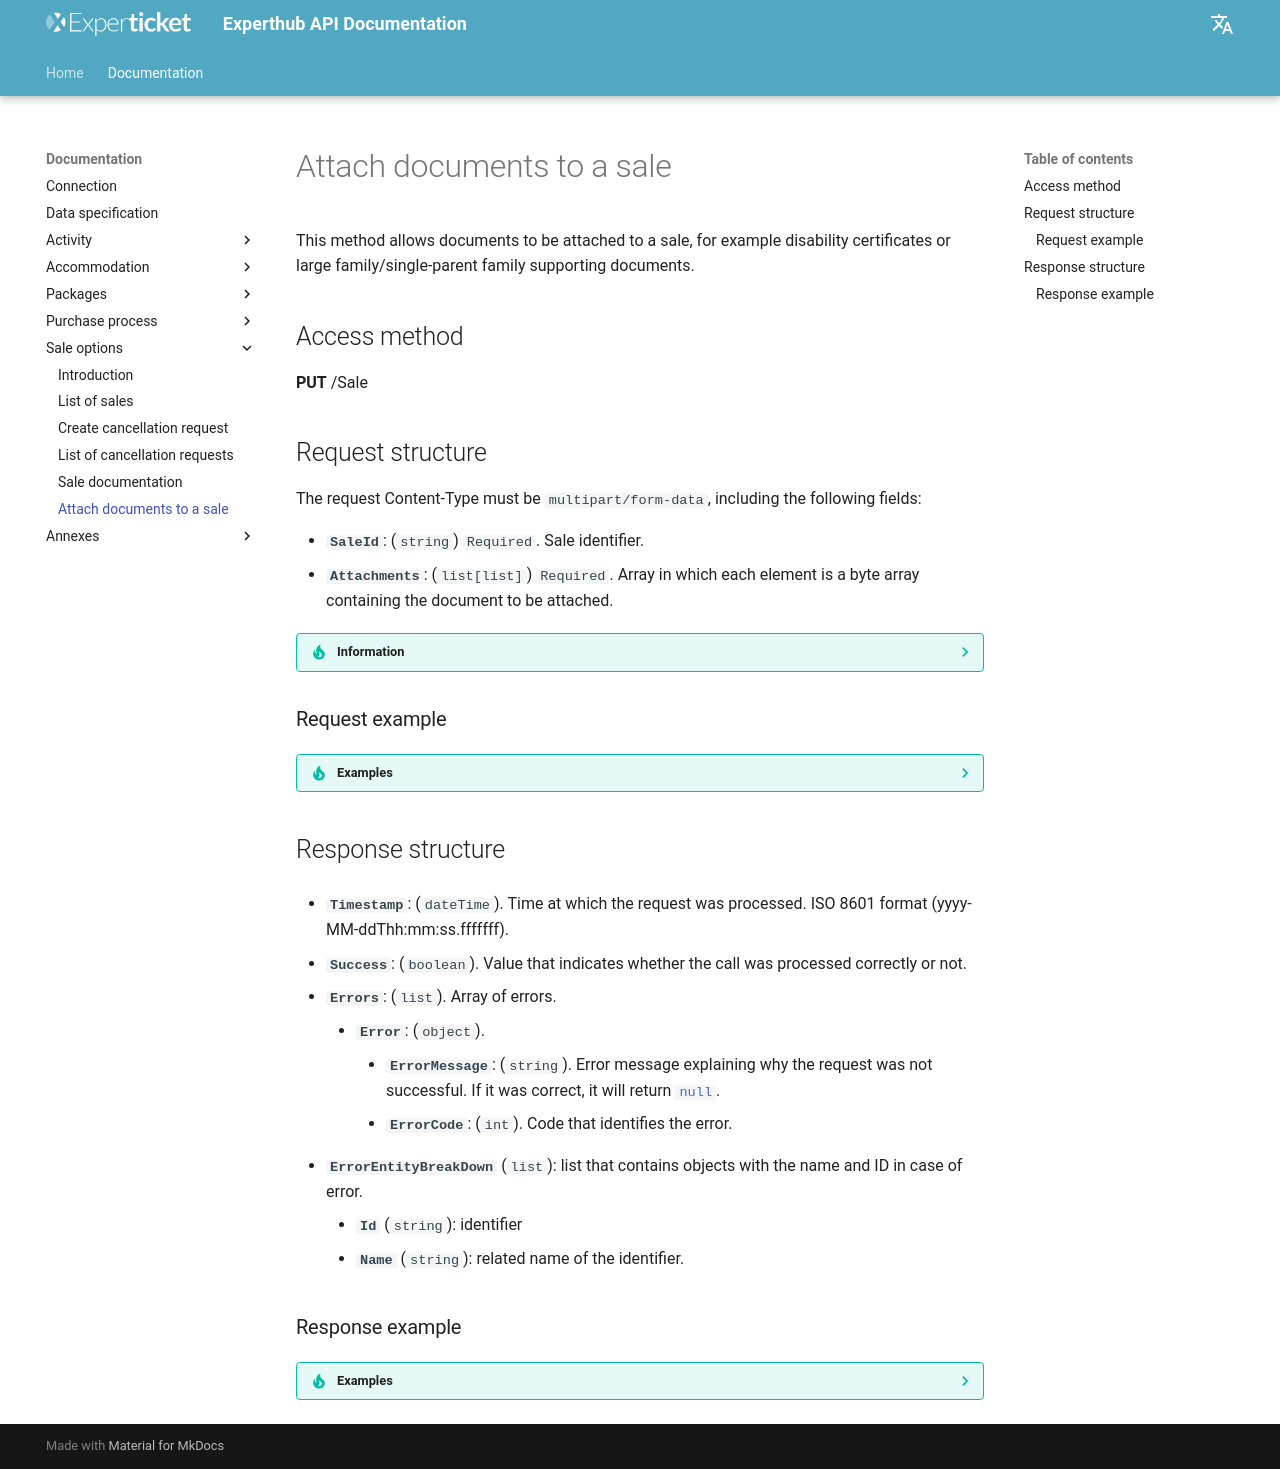

repository: Experticket/experthubApiDocs · page: en/docs/sale/saleAttachments/index.html · generator: mkdocs

# Attach documents to a sale

This method allows documents to be attached to a sale, for example disability certificates or large family/single-parent family supporting documents.

## Access method

**PUT** /Sale

## Request structure

The request Content-Type must be `multipart/form-data`, including the following fields:

- **`SaleId`**: (`string`) `Required`. Sale identifier.
- **`Attachments`**: (`list[list]`) `Required`. Array in which each element is a byte array containing the document to be attached.

??? tip "Information"
    The sale identifier is obtained in the response of the [sale confirmation](../shoppingCart/sale.md) call. That function returns a list of sales with their identifiers (`Id`). That identifier is the one that must be used in this field.

### Request example

??? tip "Examples"

    --8<-- "includes/examples/sale/saleAttachmentsRequest.request.1.md"

## Response structure

- **`Timestamp`**: (`dateTime`). Time at which the request was processed. ISO 8601 format (yyyy-MM-ddThh\:mm\:ss.fffffff).

--8<-- "includes/experthubResponseBaseDocumentation.en.md"

### Response example

??? tip "Examples"

    --8<-- "includes/examples/sale/saleAttachmentsRequest.response.1.md"
